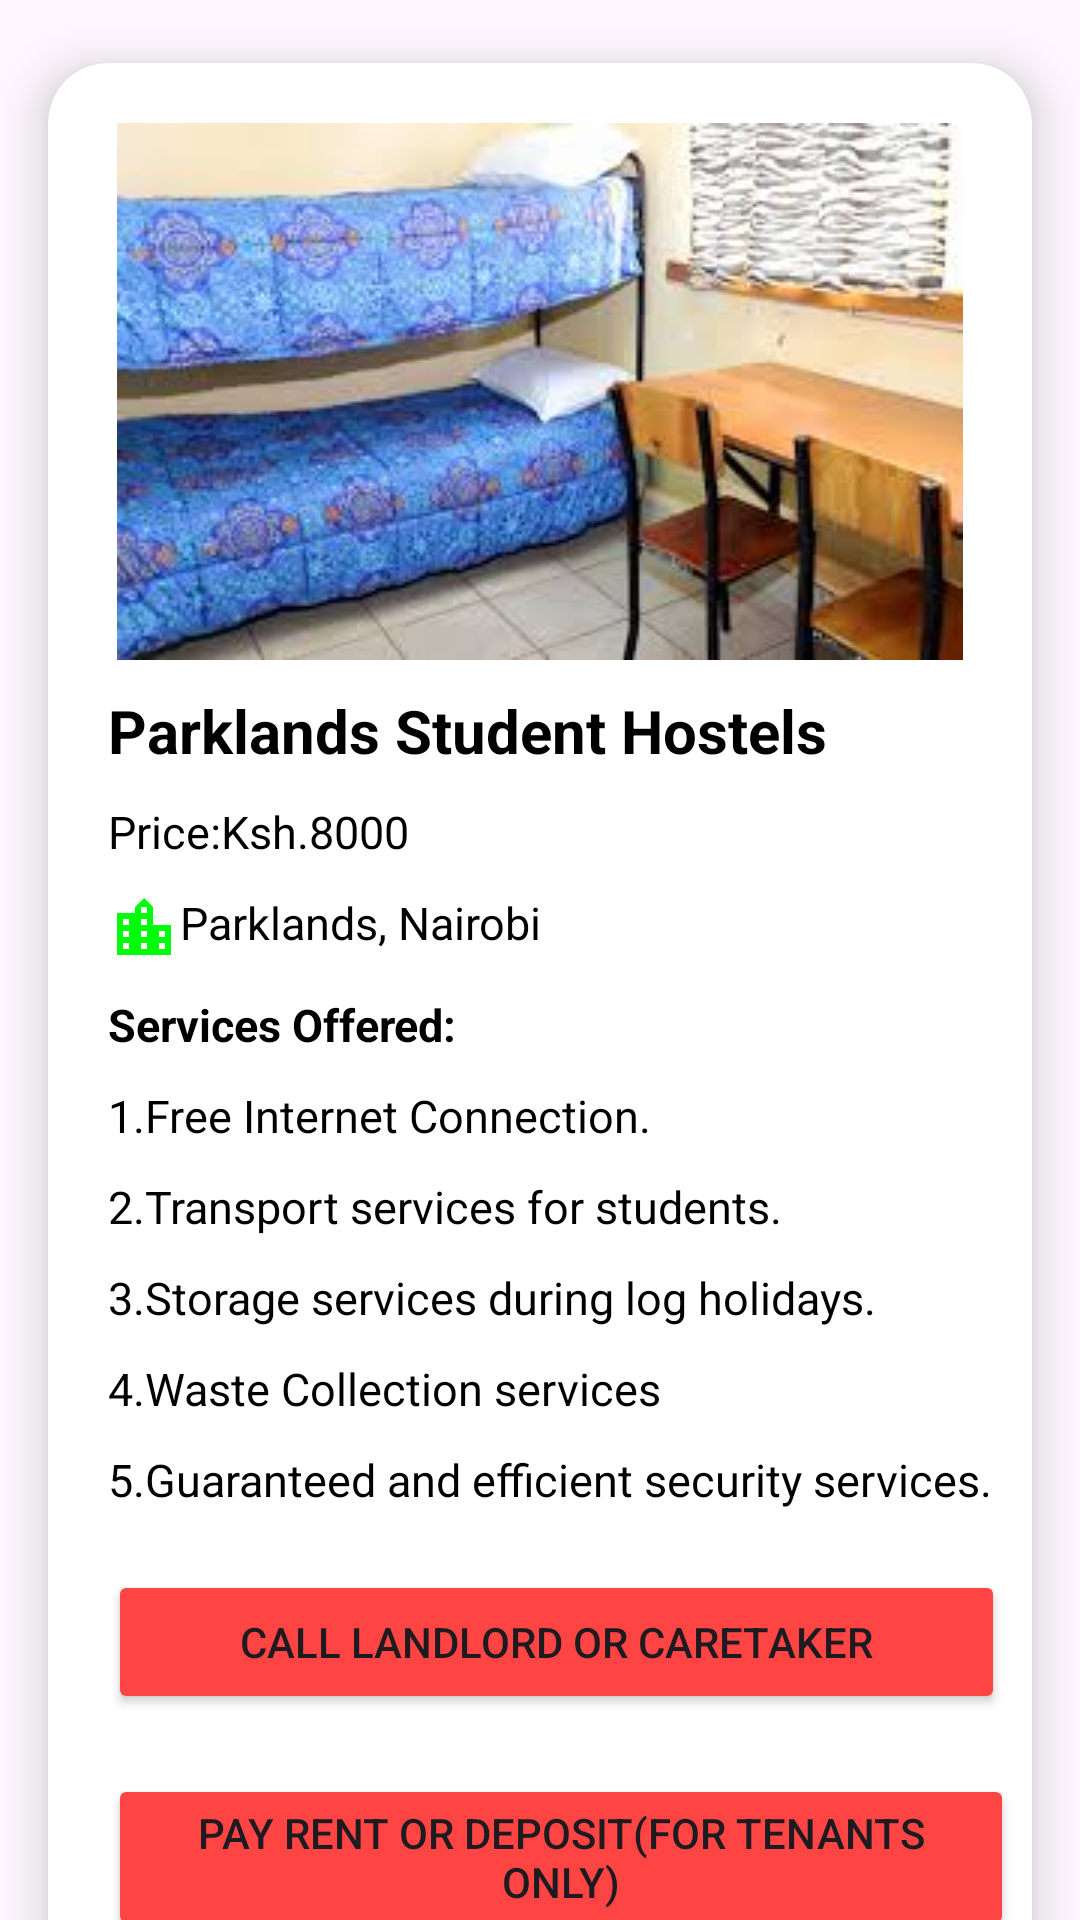

Here is an Android app screen rendered from its layout file. Give the layout XML and the strings, colors and styles it references.
<!-- AndroidManifest.xml: application theme Theme.Rento -->
<!-- res/layout/activity_hostel3.xml -->
<?xml version="1.0" encoding="utf-8"?>
<LinearLayout xmlns:android="http://schemas.android.com/apk/res/android"
    xmlns:app="http://schemas.android.com/apk/res-auto"
    xmlns:tools="http://schemas.android.com/tools"
    android:layout_width="match_parent"
    android:layout_height="match_parent"
    tools:context=".Home1Activity">



    <androidx.cardview.widget.CardView
        android:id="@+id/cardHouse1"
        android:layout_width="match_parent"
        android:layout_height="725dp"
        android:layout_row="0"
        android:layout_rowWeight="1"
        android:layout_column="0"
        android:layout_columnWeight="1"
        app:cardCornerRadius="20dp"
        app:cardElevation="10dp"
        app:cardUseCompatPadding="true">

        <LinearLayout
            android:layout_width="match_parent"
            android:layout_height="match_parent"
            android:orientation="vertical">

            <ImageView
                android:layout_width="match_parent"
                android:layout_height="wrap_content"
                android:layout_marginTop="20dp"
                android:src="@drawable/hostel3" />

            <TextView
                android:layout_width="wrap_content"
                android:layout_height="wrap_content"
                android:layout_marginTop="10dp"
                android:layout_marginLeft="20dp"
                android:text="Parklands Student Hostels"
                android:textStyle="bold"
                android:textColor="@android:color/black"
                android:textSize="20dp" />

            <TextView
                android:layout_width="wrap_content"
                android:layout_height="wrap_content"
                android:layout_marginTop="10dp"
                android:layout_marginLeft="20dp"
                android:text="Price:Ksh.8000"
                android:textColor="@android:color/black"
                android:textSize="15dp" />

            <TextView
                android:layout_width="wrap_content"
                android:layout_height="wrap_content"
                android:layout_marginTop="10dp"
                android:layout_marginLeft="20dp"
                android:drawableStart="@drawable/baseline_location_city_24"
                android:text="Parklands, Nairobi"
                android:textColor="@android:color/black"
                android:textSize="15dp" />

            <TextView
                android:layout_width="wrap_content"
                android:layout_height="wrap_content"
                android:layout_marginTop="10dp"
                android:layout_marginLeft="20dp"
                android:text="Services Offered:"
                android:textStyle="bold"
                android:textColor="@android:color/black"
                android:textSize="15dp" />

            <TextView
                android:layout_width="wrap_content"
                android:layout_height="wrap_content"
                android:layout_marginTop="10dp"
                android:layout_marginLeft="20dp"
                android:text="1.Free Internet Connection."
                android:textColor="@android:color/black"
                android:textSize="15dp" />

            <TextView
                android:layout_width="wrap_content"
                android:layout_height="wrap_content"
                android:layout_marginTop="10dp"
                android:layout_marginLeft="20dp"
                android:text="2.Transport services for students."
                android:textColor="@android:color/black"
                android:textSize="15dp" />

            <TextView
                android:layout_width="wrap_content"
                android:layout_height="wrap_content"
                android:layout_marginTop="10dp"
                android:layout_marginLeft="20dp"
                android:text="3.Storage services during log holidays."
                android:textColor="@android:color/black"
                android:textSize="15dp" />

            <TextView
                android:layout_width="wrap_content"
                android:layout_height="wrap_content"
                android:layout_marginTop="10dp"
                android:layout_marginLeft="20dp"
                android:text="4.Waste Collection services"
                android:textColor="@android:color/black"
                android:textSize="15dp" />

            <TextView
                android:layout_width="wrap_content"
                android:layout_height="wrap_content"
                android:layout_marginTop="10dp"
                android:layout_marginLeft="20dp"
                android:text="5.Guaranteed and efficient security services."
                android:textColor="@android:color/black"
                android:textSize="15dp" />

            <Button
                android:id="@+id/callhos3"
                android:layout_width="299dp"
                android:layout_height="wrap_content"
                android:layout_marginLeft="20dp"
                android:layout_marginTop="20dp"
                android:backgroundTint="@android:color/holo_red_light"
                android:text="Call Landlord or caretaker" />

            <Button
                android:id="@+id/payhos3"
                android:layout_width="302dp"
                android:layout_height="wrap_content"
                android:layout_marginLeft="20dp"
                android:layout_marginTop="20dp"
                android:backgroundTint="@android:color/holo_red_light"
                android:text="Pay rent or deposit(For tenants only)" />

        </LinearLayout>

    </androidx.cardview.widget.CardView>

</LinearLayout>
<!-- resources referenced by this layout -->
<resources>
  <!-- drawable baseline_location_city_24 (drawable) -->
  <vector android:height="24dp" android:tint="#01FD09"
      android:viewportHeight="24" android:viewportWidth="24"
      android:width="24dp" xmlns:android="http://schemas.android.com/apk/res/android">
      <path android:fillColor="@android:color/white" android:pathData="M15,11L15,5l-3,-3 -3,3v2L3,7v14h18L21,11h-6zM7,19L5,19v-2h2v2zM7,15L5,15v-2h2v2zM7,11L5,11L5,9h2v2zM13,19h-2v-2h2v2zM13,15h-2v-2h2v2zM13,11h-2L11,9h2v2zM13,7h-2L11,5h2v2zM19,19h-2v-2h2v2zM19,15h-2v-2h2v2z"/>
  </vector>
  <!-- drawable hostel3: jpeg bitmap (drawable, 11605 bytes) -->
  <style name="Theme.Rento" parent="Base.Theme.Rento" />
  <style name="Base.Theme.Rento" parent="Theme.Material3.DayNight.NoActionBar">
          
          
      </style>
</resources>
